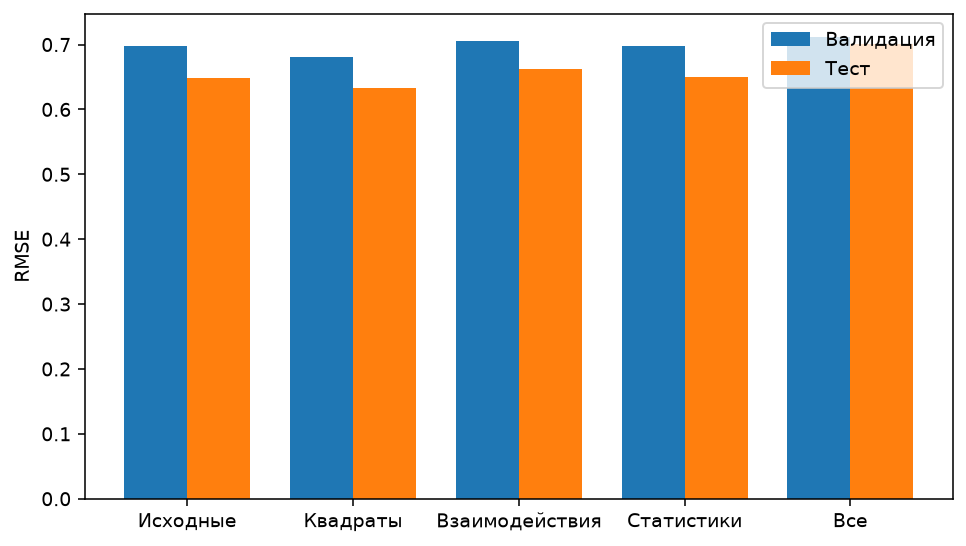

The table this chart was drawn from, first rows:
features, size, best_epoch, validation_rmse, test_rmse
Исходные, 11, 29, 0.6982, 0.648
Квадраты, 22, 20, 0.6815, 0.6336
Взаимодействия, 66, 30, 0.7053, 0.6616
Статистики, 13, 29, 0.6973, 0.6493
Все, 79, 14, 0.7121, 0.7006
